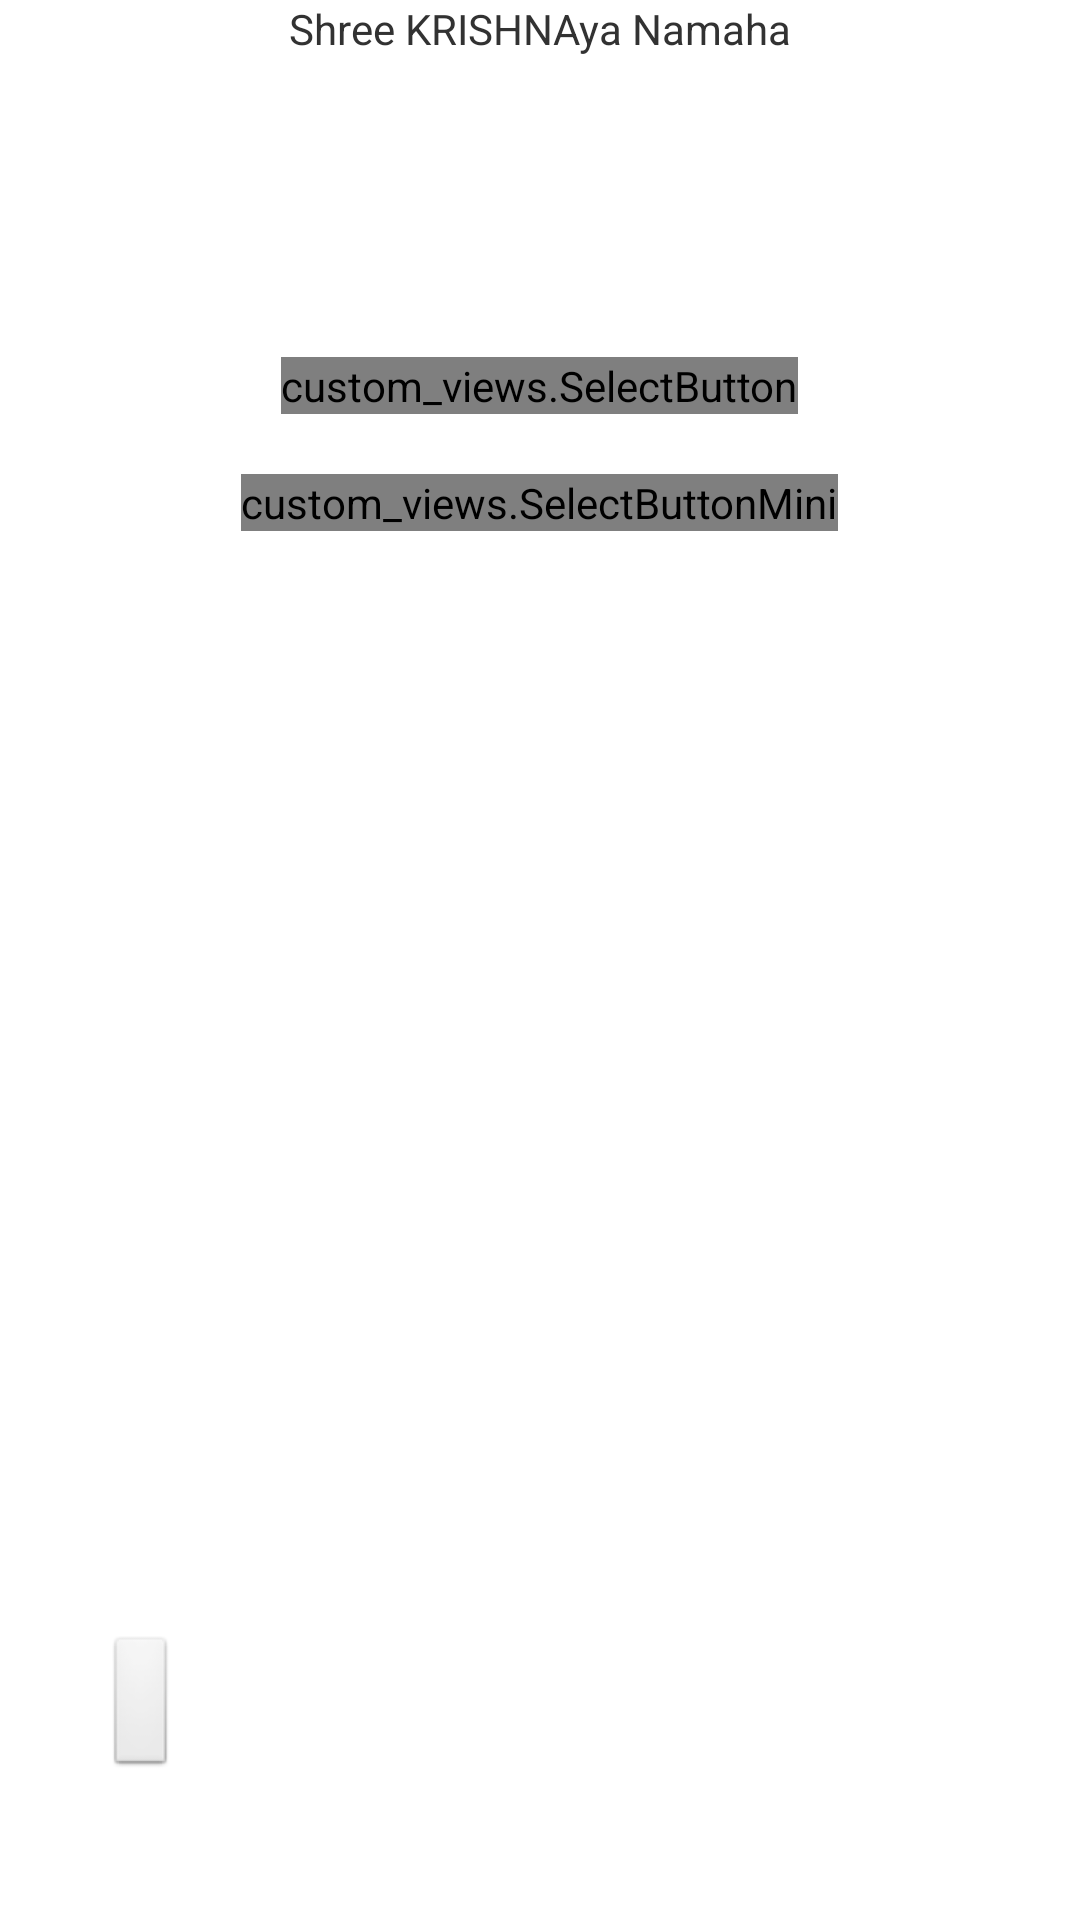

The Android layout XML behind this screen, and the referenced resources:
<!-- AndroidManifest.xml: application theme AppTheme -->
<!-- res/layout/activity_main.xml -->
<RelativeLayout xmlns:android="http://schemas.android.com/apk/res/android"
    xmlns:tools="http://schemas.android.com/tools"
    android:layout_width="match_parent"
    android:layout_height="match_parent"
    android:keepScreenOn="true"
    tools:context=".MainActivity" >

    <TextView
        android:id="@+id/krishna"
        android:layout_width="wrap_content"
        android:layout_height="wrap_content"
        android:layout_centerHorizontal="true"
        android:text="@string/krishna" />

    <custom_views.SelectButton
        android:id="@+id/button_play"
        android:layout_width="wrap_content"
        android:layout_height="wrap_content"
        android:layout_below="@+id/krishna"
        android:layout_centerHorizontal="true"
        android:layout_marginTop="100dp"
        android:text="Play" />

    <custom_views.SelectButtonMini
        android:id="@+id/button_rules"
        android:layout_width="wrap_content"
        android:layout_height="wrap_content"
        android:layout_centerHorizontal="true"
        android:layout_marginTop="20dp"
        android:layout_below="@+id/button_play"
        android:text="Rules" />

    <ImageButton
        android:id="@+id/button_settings"
        android:layout_width="wrap_content"
        android:layout_height="wrap_content"
        android:layout_alignParentBottom="true"
        android:layout_alignParentLeft="true"
        android:layout_marginBottom="47dp"
        android:layout_marginLeft="35dp"
        android:src="@drawable/settings" />

</RelativeLayout>
<!-- resources referenced by this layout -->
<resources>
  <string name="krishna">Shree KRISHNAya Namaha</string>
  <style name="AppTheme" parent="AppBaseTheme">
          
      </style>
  <style name="AppBaseTheme" parent="android:Theme.Light">
          
      </style>
</resources>
